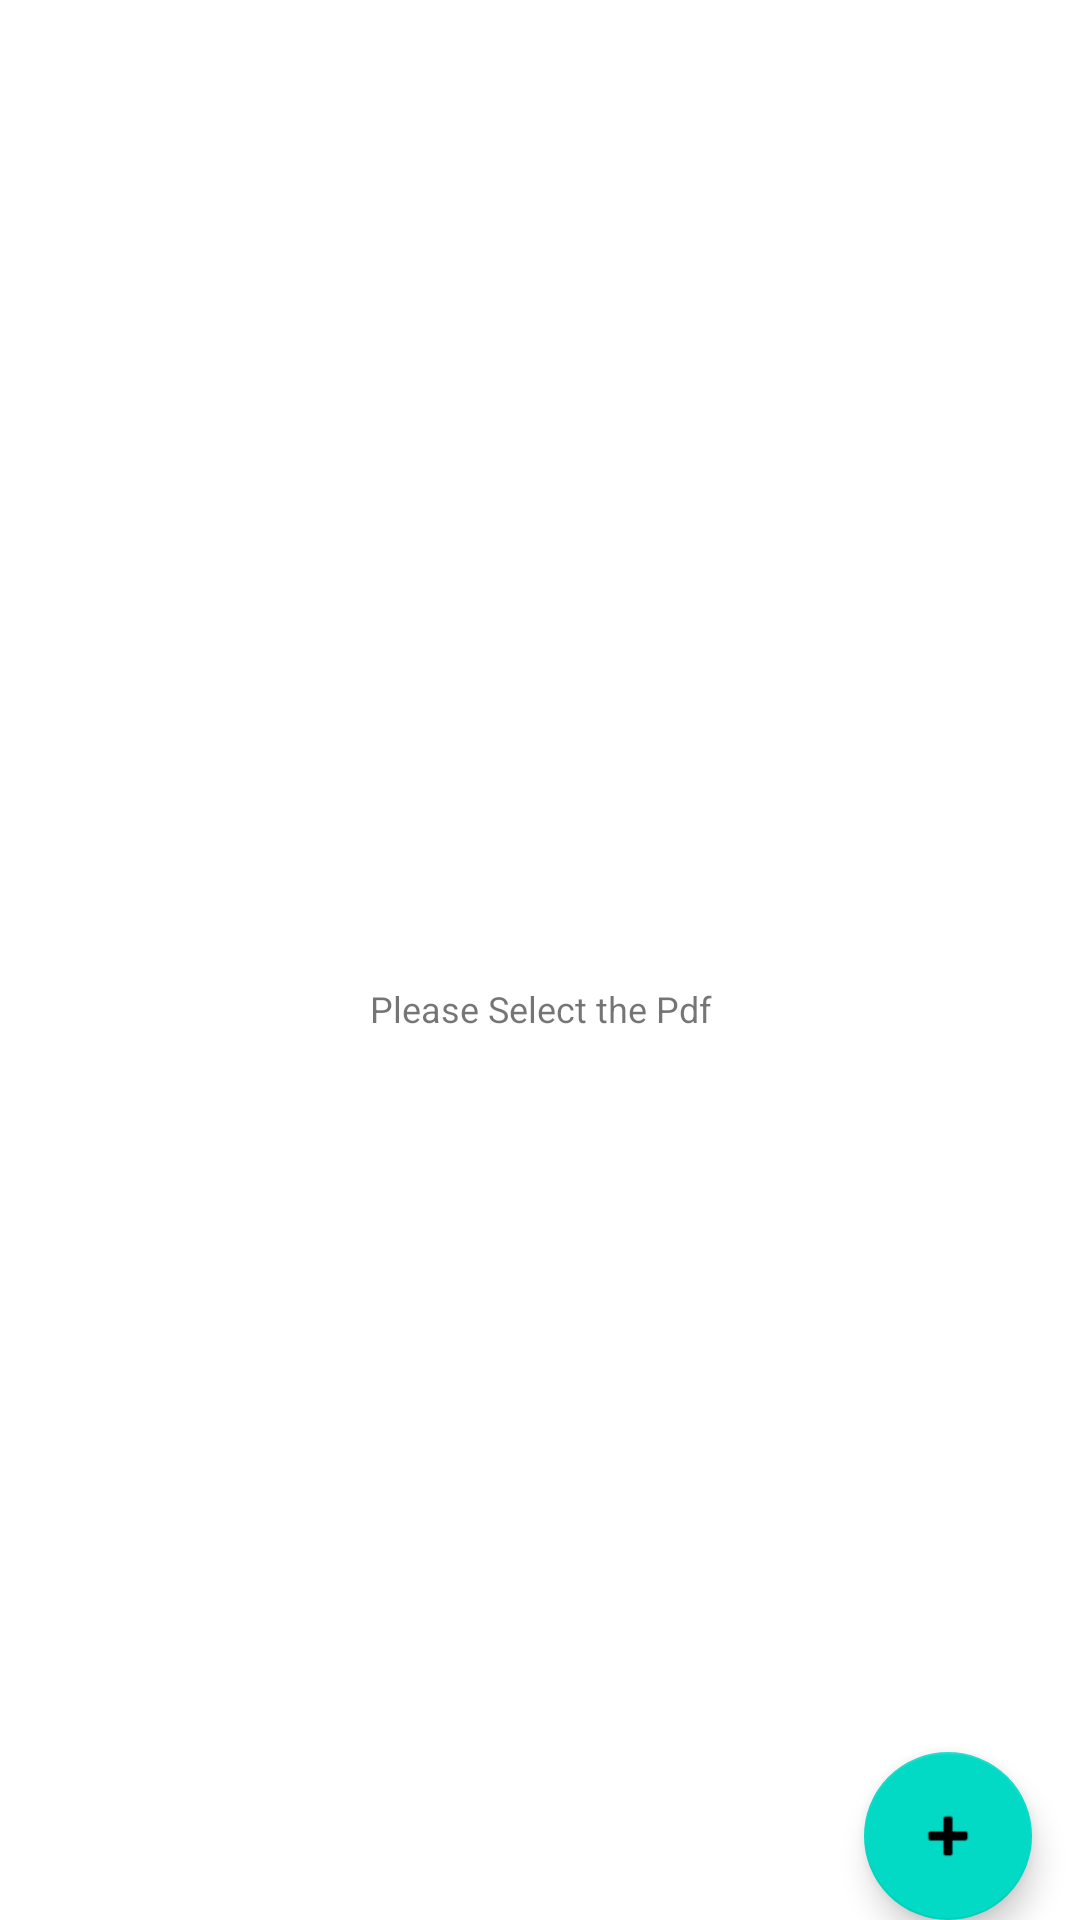

This screen was rendered from an Android layout file. Write that file and the resources it references.
<!-- AndroidManifest.xml: application theme Theme.SmartIndiaHackathon -->
<!-- res/layout/text_to_speech_pdf.xml -->
<?xml version="1.0" encoding="utf-8"?>
<androidx.core.widget.NestedScrollView xmlns:android="http://schemas.android.com/apk/res/android"
    xmlns:tools="http://schemas.android.com/tools"
    android:layout_width="match_parent"
    android:fillViewport="true"
    xmlns:app="http://schemas.android.com/apk/res-auto"
    android:layout_height="match_parent">


        <androidx.constraintlayout.widget.ConstraintLayout
            android:layout_width="match_parent"
            app:layout_constraintBottom_toBottomOf="parent"
            app:layout_constraintLeft_toLeftOf="parent"
            app:layout_constraintRight_toRightOf="parent"
            app:layout_constraintTop_toTopOf="parent"
            android:layout_height="match_parent">

            <TextView
                android:id="@+id/output_text"
                android:layout_width="match_parent"
                android:layout_height="wrap_content"
                android:layout_marginLeft="12dp"
                android:layout_marginTop="8dp"
                android:layout_marginRight="12dp"
                android:scrollbars="vertical"
                android:text="Please Select the Pdf"
                android:textSize="12sp"
                android:gravity="center"
                app:layout_constraintBottom_toBottomOf="parent"
                app:layout_constraintLeft_toLeftOf="parent"
                app:layout_constraintRight_toRightOf="parent"
                app:layout_constraintTop_toBottomOf="@+id/imageView2" />

            <ImageView
                android:id="@+id/imageView2"
                android:layout_width="wrap_content"
                android:layout_height="wrap_content"
                android:padding="12dp"
                app:layout_constraintEnd_toEndOf="parent"
                app:layout_constraintHorizontal_bias="1.0"
                app:layout_constraintStart_toStartOf="parent"
                app:layout_constraintTop_toTopOf="parent"
                app:srcCompat="@drawable/ic_baseline_close_24" />

            <com.google.android.material.floatingactionbutton.FloatingActionButton
                android:id="@+id/fab"
                android:layout_width="wrap_content"
                android:layout_height="wrap_content"
                android:layout_gravity="bottom|end"
                android:layout_margin="@dimen/fab_margin"
                android:layout_marginEnd="16dp"
                app:layout_constraintBottom_toBottomOf="parent"
                app:layout_constraintEnd_toEndOf="parent"
                app:layout_constraintHorizontal_bias="1.0"
                app:layout_constraintStart_toStartOf="parent"
                app:srcCompat="@android:drawable/ic_input_add" />


        </androidx.constraintlayout.widget.ConstraintLayout>




</androidx.core.widget.NestedScrollView>
<!-- resources referenced by this layout -->
<resources>
  <style name="Theme.SmartIndiaHackathon" parent="Theme.MaterialComponents.DayNight.NoActionBar">
          
          <item name="colorPrimary">@color/purple_500</item>
          <item name="colorPrimaryVariant">@color/purple_700</item>
          <item name="colorOnPrimary">@color/material_dynamic_primary0</item>
          
          <item name="colorSecondary">@color/teal_200</item>
          <item name="colorSecondaryVariant">@color/teal_700</item>
          <item name="colorOnSecondary">@color/black</item>
          <item name="android:statusBarColor">@android:color/transparent</item>
          
          <item name="android:statusBarColor" tools:ignore="DuplicateDefinition" tools:targetApi="l">
              ?attr/colorPrimaryVariant
          </item>
          
      </style>
  <color name="purple_500">#FF6200EE</color>
  <color name="purple_700">#FF3700B3</color>
  <color name="teal_200">#FF03DAC5</color>
  <color name="teal_700">#00B8D4</color>
  <color name="black">#FF000000</color>
</resources>
